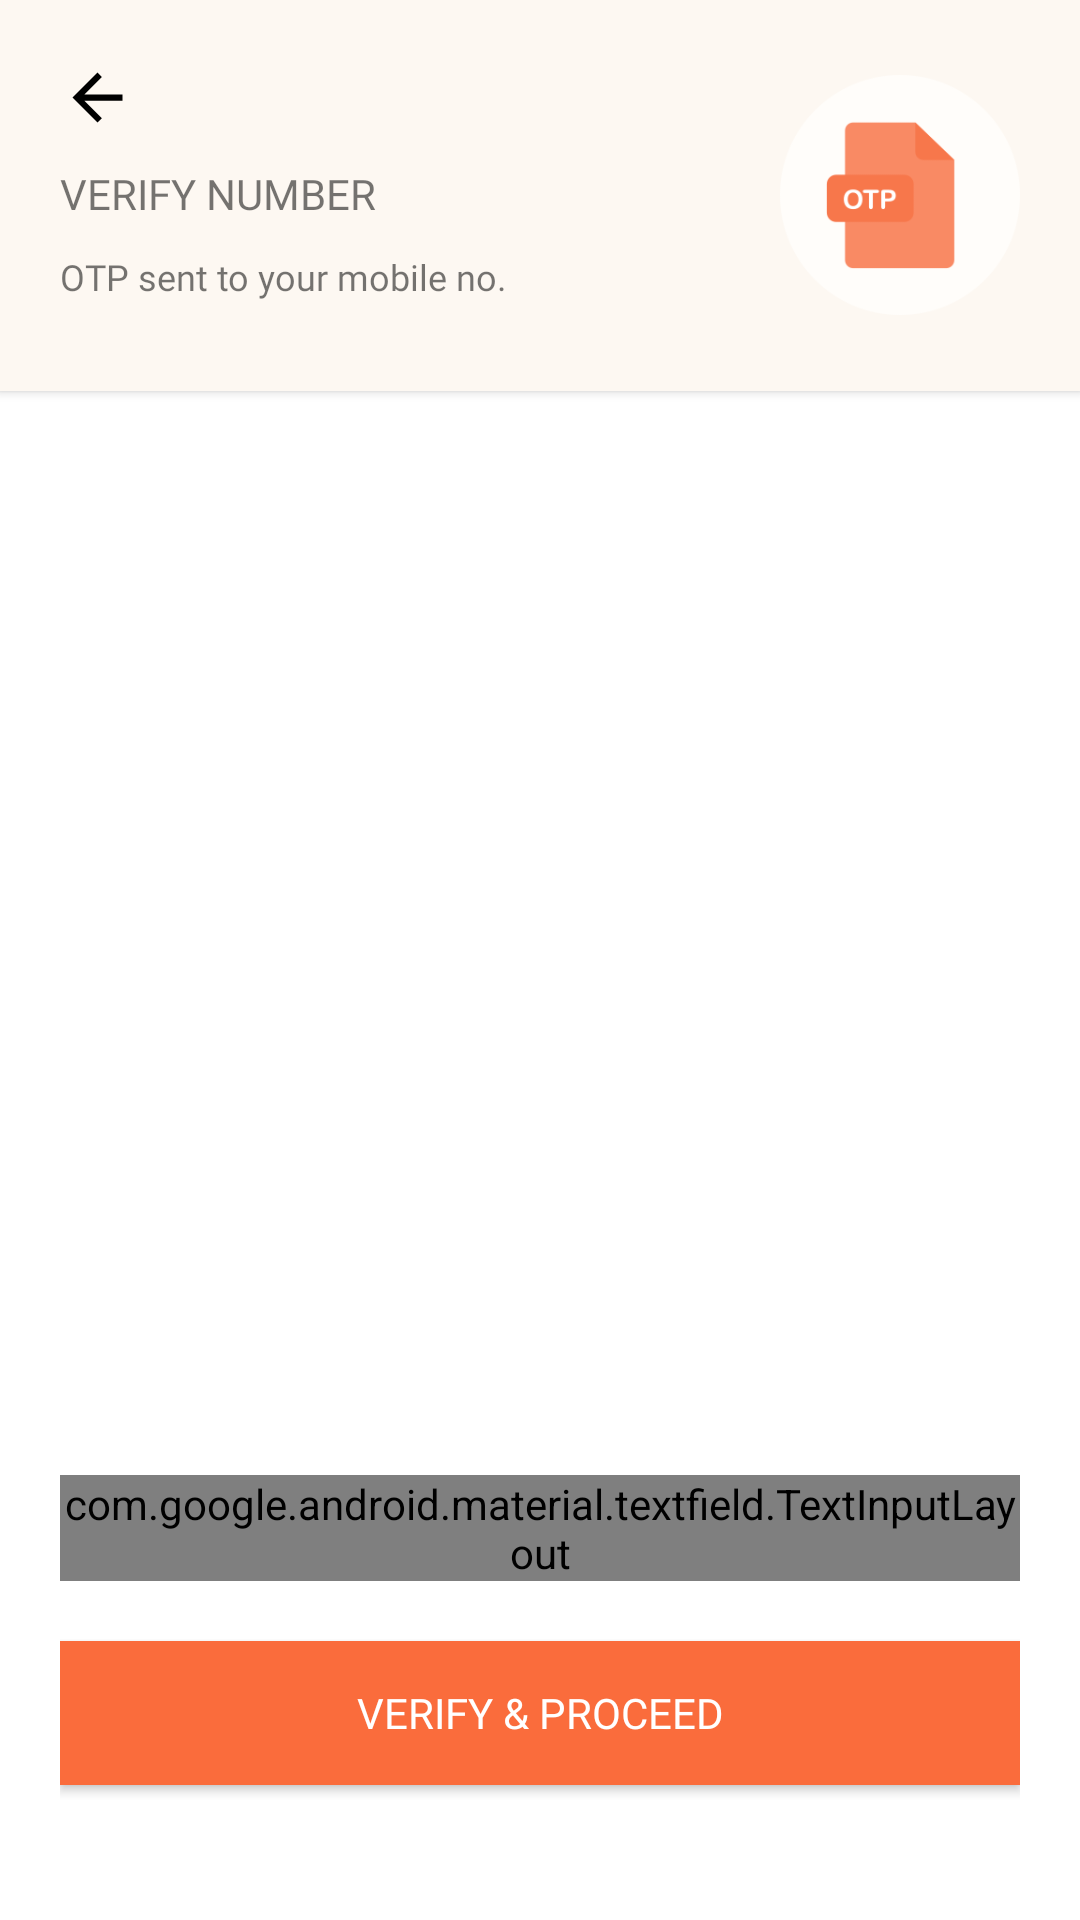

Write the Android layout XML for this screen, with the resource values it uses.
<!-- AndroidManifest.xml: application theme AppTheme -->
<!-- res/layout/activity_o_t_p_verification.xml -->
<?xml version="1.0" encoding="utf-8"?>
<LinearLayout xmlns:android="http://schemas.android.com/apk/res/android"
    xmlns:app="http://schemas.android.com/apk/res-auto"
    xmlns:tools="http://schemas.android.com/tools"
    android:layout_width="match_parent"
    android:layout_height="match_parent"
    tools:context=".Login"
    android:orientation="vertical"
    android:background="#fff">

    <RelativeLayout
        android:layout_width="match_parent"
        android:layout_height="wrap_content"
        android:background="#FDF8F2"
        android:padding="20dp"
        android:elevation="@dimen/cardview_default_elevation">

        <TextView
            android:id="@+id/textView1"
            android:layout_width="match_parent"
            android:layout_height="wrap_content"
            android:layout_below="@+id/backButton"
            android:layout_gravity="start"
            android:layout_marginTop="10dp"
            android:layout_marginBottom="10dp"
            android:fontFamily="@font/montserrat_bold"
            android:text="Verify Number"
            android:textAllCaps="true"
            android:textSize="14sp" />

        <TextView
            android:layout_width="match_parent"
            android:layout_height="wrap_content"
            android:layout_below="@+id/textView1"
            android:layout_gravity="start"
            android:layout_marginBottom="10dp"
            android:fontFamily="@font/montserrat"
            android:text="OTP sent to your mobile no."
            android:textSize="12sp" />

        <ImageView
            android:id="@+id/logo_image"
            android:layout_width="80dp"
            android:layout_height="80dp"
            android:layout_alignParentEnd="true"
            android:layout_centerHorizontal="false"
            android:layout_centerVertical="true"
            android:src="@drawable/otp"
            android:transitionName="logo_image" />

        <Button
            android:id="@+id/backButton"
            android:layout_width="25dp"
            android:layout_height="25dp"
            android:background="@drawable/abc_vector_test"
            android:backgroundTint="#000000" />
    </RelativeLayout>


    <LinearLayout
        android:layout_width="match_parent"
        android:layout_height="wrap_content"
        android:layout_marginTop="20dp"
        android:layout_marginBottom="20dp"
        android:padding="20dp"
        android:orientation="vertical"
        android:layout_weight="1"
        android:gravity="center|bottom">

        <com.google.android.material.textfield.TextInputLayout
            android:layout_width="match_parent"
            android:layout_height="wrap_content"
            android:id="@+id/otp"
            android:hint="Enter OTP"
            android:transitionName="username_tran"
            style="@style/Widget.MaterialComponents.TextInputLayout.OutlinedBox">

            <com.google.android.material.textfield.TextInputEditText
                android:layout_width="match_parent"
                android:layout_height="wrap_content"
                android:fontFamily="@font/montserrat" />
        </com.google.android.material.textfield.TextInputLayout>


        <Button
            android:id="@+id/login_btn"
            android:layout_width="match_parent"
            android:layout_height="wrap_content"
            android:layout_marginTop="20dp"
            android:layout_marginBottom="5dp"
            android:background="@color/colorPrimaryDark"
            android:fontFamily="@font/montserrat"
            android:text="Verify &amp; Proceed"
            android:textColor="#fff"
            android:transitionName="button_tran" />
    </LinearLayout>
    </LinearLayout>
<!-- resources referenced by this layout -->
<resources>
  <color name="colorPrimaryDark">#FA6C3C</color>
  <!-- drawable otp: png bitmap (drawable-v24, 8310 bytes) -->
  <style name="AppTheme" parent="Theme.AppCompat.Light.NoActionBar">
          
          <item name="colorPrimary">
              @color/colorPrimary</item>
          <item name="colorPrimaryDark">
              @color/colorPrimaryDark</item>
          <item name="colorAccent">
              @color/colorAccent</item>
          <item name="android:windowContentTransitions">true</item>
  
      </style>
  <color name="colorPrimary">#FA6C3C</color>
  <color name="colorAccent">#FA6C3C</color>
</resources>
